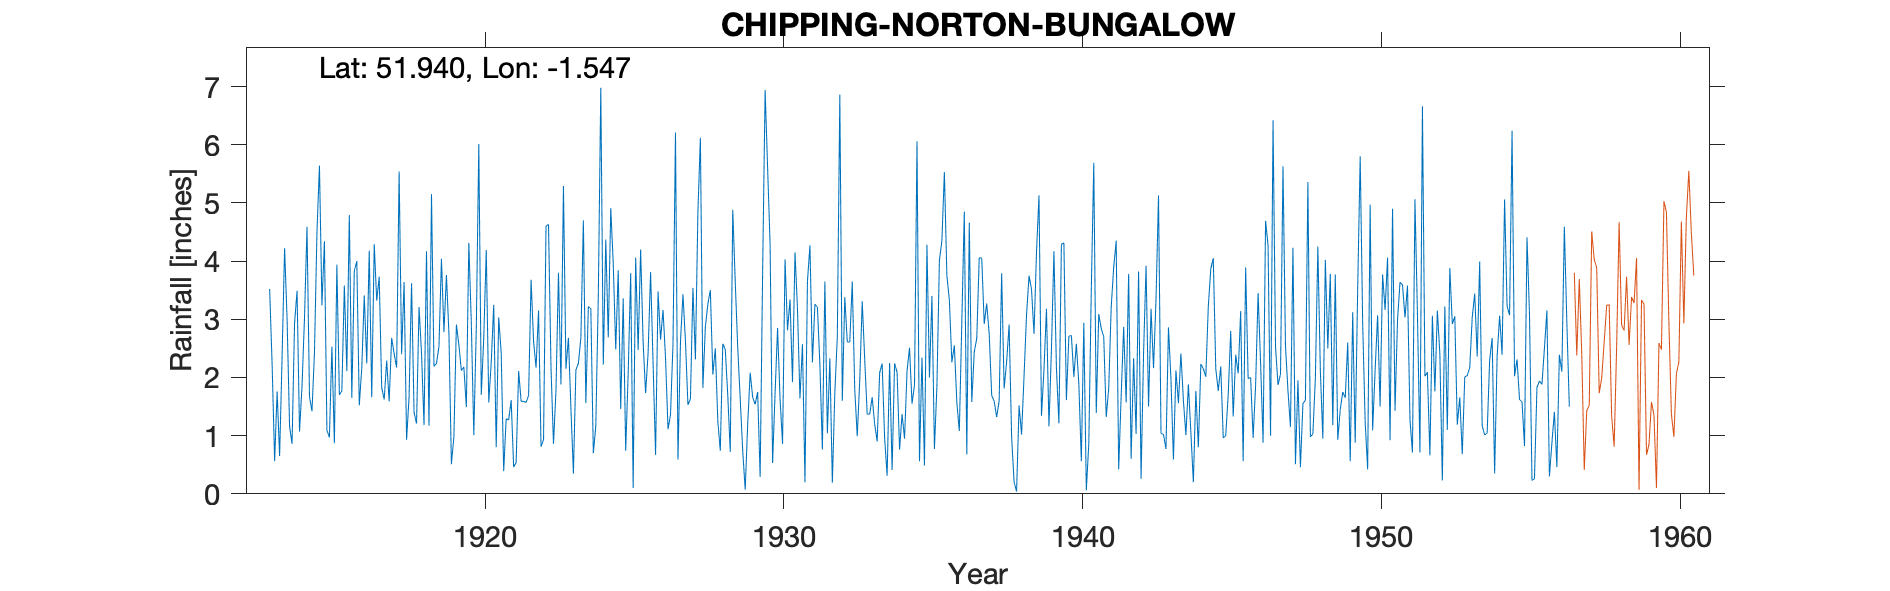

Source data for this figure (header and first rows):
CHIPPING-NORTON-BUNGALOW, , , , , , , , , , , , , , , , , , , , , , , 
Grid ref, SP312269, Long, -1.547, Lat, 51.94, Elevation, 700, ft, , , , , , , , , , , , , , , 
Station no, 1046, , , , , , , , , , , , , , , , , , , , , , 
, 1910, 1911, 1912, 1913, 1914, 1915, 1916, 1917, 1918, 1919, 1920, 1921, 1922, 1923, 1924, 1925, 1926, 1927, 1928, 1929, 1930, 1931, 1932
January, , , , , 0.86, 3.24, 1.65, 1.83, 3.62, 4.04, 2.93, 2.42, 3.68, 1.88, 3.18, 1.46, 3.81, 2.61, 3.5, 1.63, 4.29, 1.64, 2.33
February, , , , , 2.93, 4.34, 3.83, 1.62, 1.4, 2.78, 1.01, 0.39, 2.62, 5.29, 0.7, 3.36, 2.24, 3.43, 2.05, 0.74, 0.53, 2.57, 0.19
March, , , , , 3.49, 1.09, 4, 2.29, 1.21, 3.76, 2.86, 1.29, 2.17, 2.15, 1.17, 0.74, 0.67, 2.63, 2.5, 0.07, 1.73, 0.2, 1.74
April, , , , 3.52, 1.07, 0.97, 1.52, 1.59, 3.21, 2.76, 6.01, 1.27, 3.15, 2.68, 3.39, 2.07, 3.48, 1.53, 1.25, 1.2, 2.85, 3.65, 2.7
May, , , , 2.21, 1.85, 2.53, 2.16, 2.68, 2.41, 0.51, 1.7, 1.61, 0.81, 1.47, 6.98, 3.79, 2.65, 1.63, 0.74, 2.08, 1.63, 4.27, 6.86
June, , , , 0.56, 3.03, 0.87, 3.41, 2.41, 1.18, 0.98, 2.69, 0.46, 0.93, 0.35, 2.22, 0.1, 3.16, 3.54, 2.58, 1.66, 0.86, 2.26, 1.6
July, , , , 1.76, 4.59, 3.94, 2.24, 2.17, 4.17, 2.91, 4.19, 0.54, 4.6, 2.13, 4.37, 4.06, 2.34, 2.31, 2.48, 1.54, 4.03, 3.26, 3.38
August, , , , 0.65, 1.67, 1.7, 4.18, 5.54, 1.17, 2.56, 1.57, 2.11, 4.63, 2.24, 2.69, 2.47, 1.11, 4.84, 1.69, 1.75, 2.81, 3.21, 2.61
September, , , , 2.36, 1.42, 1.77, 1.66, 2.4, 5.15, 2.12, 2.26, 1.59, 2.17, 2.68, 4.91, 4.2, 1.36, 6.12, 0.72, 0.29, 3.34, 2.22, 2.61
October, , , , 4.22, 2.43, 3.58, 4.29, 3.64, 2.19, 2.18, 3.25, 1.59, 0.86, 4.7, 3.96, 2.61, 2.58, 1.82, 4.88, 3.81, 1.92, 0.76, 3.65
November, , , , 3.01, 4.5, 2.11, 3.32, 0.93, 2.24, 1.49, 0.8, 1.57, 1.77, 1.56, 2.48, 1.73, 6.21, 2.87, 3.64, 6.94, 4.15, 3.65, 1.79
December, , , , 1.16, 5.64, 4.79, 3.73, 1.67, 2.53, 4.31, 3.03, 1.69, 3.8, 3.22, 3.84, 2.42, 0.59, 3.26, 2.51, 5.6, 3.18, 1.04, 0.99
Total, , , , , 33.48, 30.93, 35.99, 28.77, 30.48, 30.4, 32.3, 16.53, 31.19, 30.35, 39.89, 29.01, 30.2, 36.59, 28.54, 27.31, 31.32, 28.73, 30.45
1956 Nov - gauge moved mid-month, , , , , , , , , , , , , , , , , , , , , , , 
